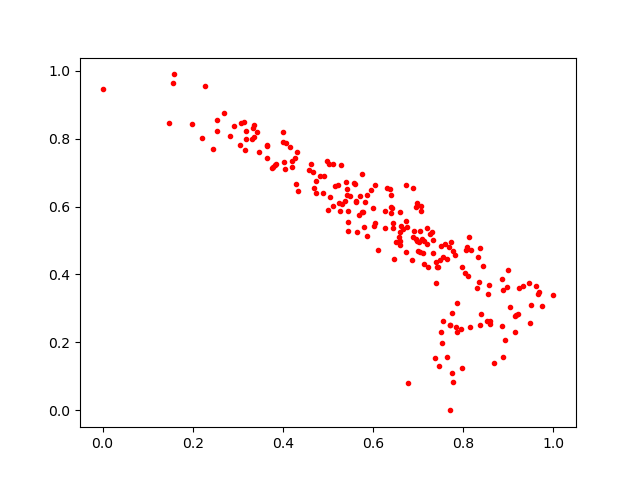

The data file committed next to this chart (first rows):
0.7514478, 0.48303148
0.3836, 0.7241
0.5575, 0.6702
0.4833, 0.6898
0.7331, 0.5003
0.8078, 0.4804
0.5622, 0.6159
0.5637, 0.525
0.4739, 0.6396
0.7512, 0.2307
0.2213, 0.8008
0.5253, 0.6114
0.5101, 0.6017
0.7742, 0.2867
0.5398, 0.6719
0.6037, 0.5509
0.3644, 0.7771
0.5299, 0.7232
0.8371, 0.2515
0.6378, 0.6519
0.4895, 0.6388
0.4579, 0.7085
0.7636, 0.1582
0.7066, 0.5867
0.639, 0.5819
0.6946, 0.5973
0.5223, 0.6645
0.3791, 0.7161
0.3364, 0.8043
0.5485, 0.6317
0.9447, 0.3744
0.6663, 0.5348
0.4036, 0.7119
0.7774, 0.08269
0.7453, 0.1295
0.5258, 0.5875
0.7047, 0.5281
0.9232, 0.3591
0.6566, 0.5099
0.6772, 0.08058
0.4023, 0.7322
0.7392, 0.4355
0.3999, 0.8199
0.755, 0.4523
0.7305, 0.5246
0.3191, 0.8215
0.7594, 0.4899
0.2528, 0.8532
0.6605, 0.4882
0.6725, 0.5586
0.9033, 0.3029
0.7759, 0.1095
0.6899, 0.5275
0.6508, 0.4967
0.8863, 0.3866
0.7385, 0.3748
0.7326, 0.4621
0.9146, 0.2302
0.7484, 0.4432
0.6734, 0.6647
0.8119, 0.5089
... 154 more rows
